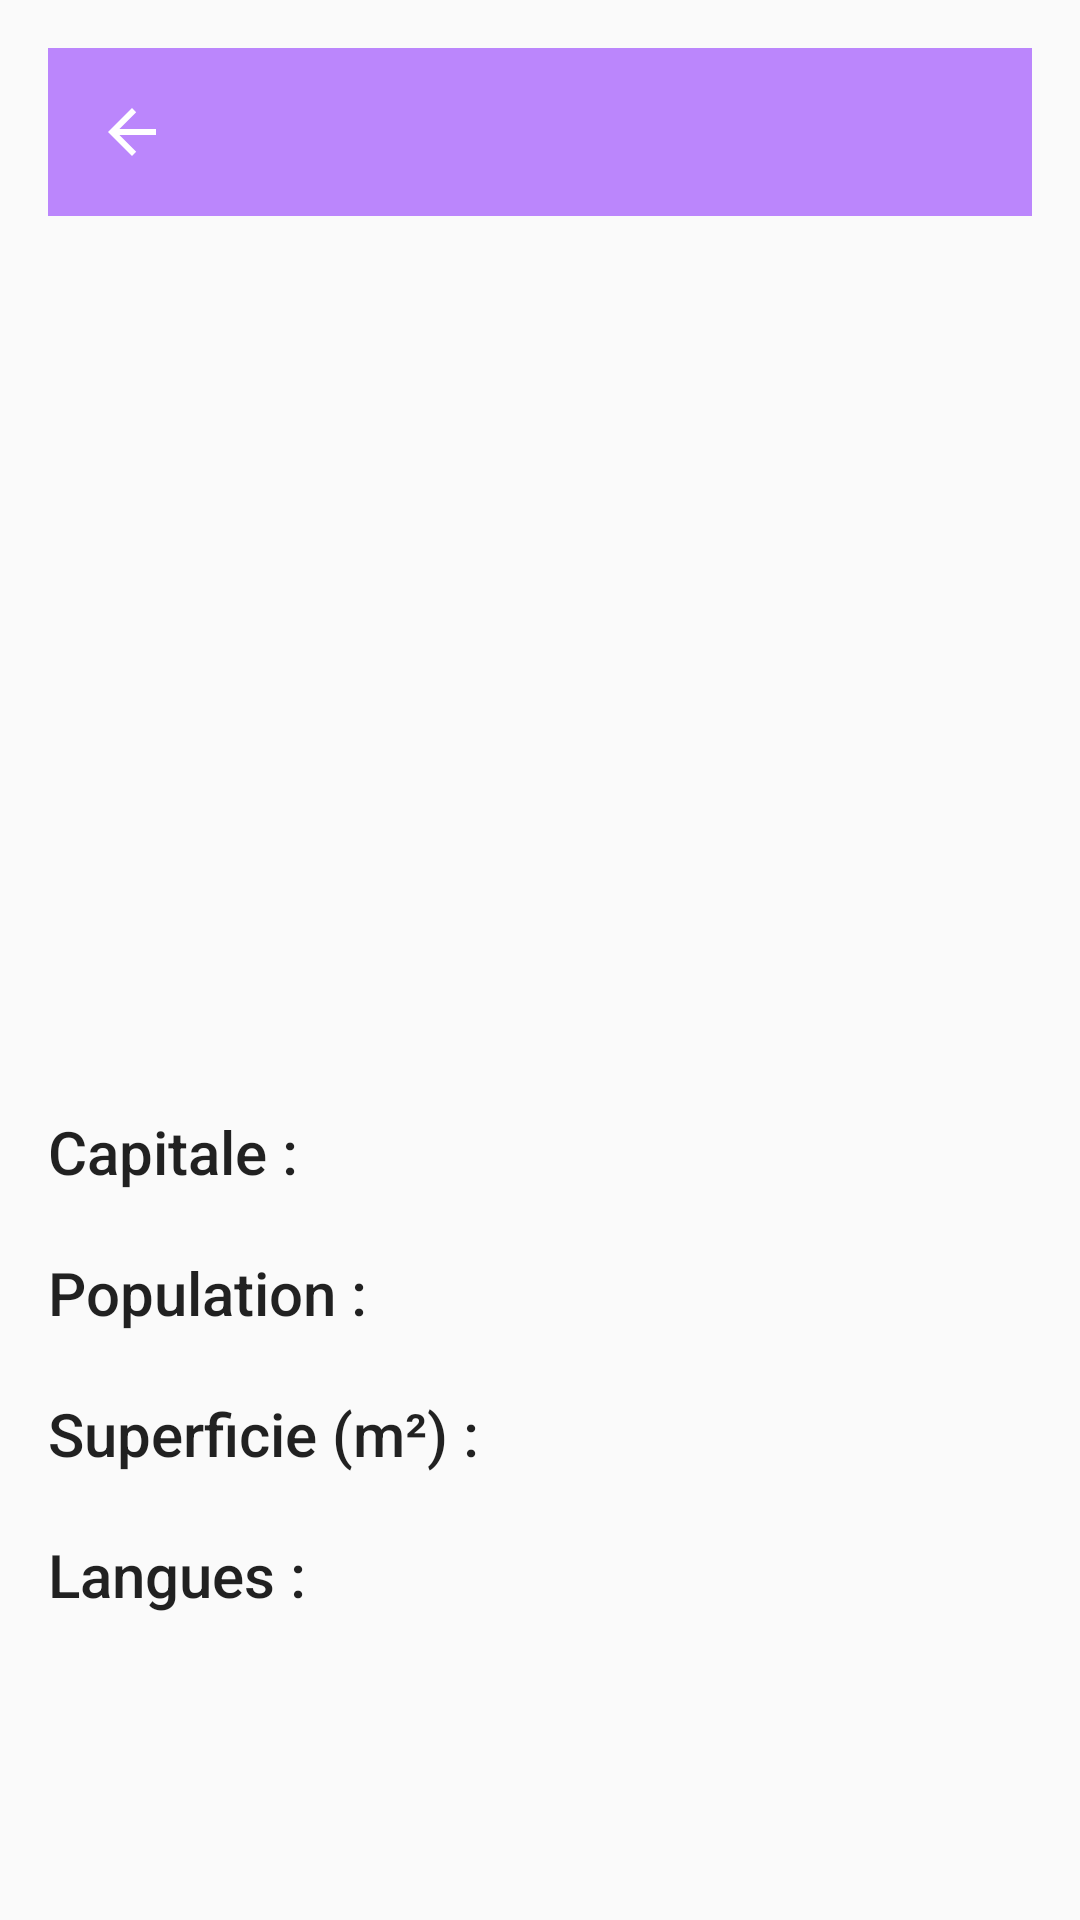

Here is an Android app screen rendered from its layout file. Give the layout XML and the strings, colors and styles it references.
<!-- AndroidManifest.xml: application theme AppTheme -->
<!-- res/layout/activity_country_details.xml -->
<?xml version="1.0" encoding="utf-8"?>
<LinearLayout xmlns:android="http://schemas.android.com/apk/res/android"
    xmlns:app="http://schemas.android.com/apk/res-auto"
    xmlns:tools="http://schemas.android.com/tools"
    android:layout_width="match_parent"
    android:layout_height="match_parent"
    android:orientation="vertical"
    android:padding="16dp">
    <androidx.appcompat.widget.Toolbar
        android:id="@+id/toolbar"
        android:layout_width="match_parent"
        android:layout_height="?attr/actionBarSize"
        android:background="?attr/colorPrimary"
        android:theme="@style/ThemeOverlay.AppCompat.Dark.ActionBar"
        app:navigationIcon="?attr/homeAsUpIndicator"/>
    <ImageView
        android:id="@+id/country_flag"
        android:layout_marginTop="20dp"
        android:layout_width="match_parent"
        android:layout_height="200dp"
        android:scaleType="centerCrop"
        tools:src="@tools:sample/backgrounds/scenic" />
    <TextView
        android:id="@+id/country_name"
        android:layout_width="wrap_content"
        android:layout_height="wrap_content"
        android:layout_gravity="center"
        android:layout_marginTop="16dp"
        android:textAppearance="@style/TextAppearance.AppCompat.Headline"
        tools:text="Country Name" />
    <LinearLayout
        android:layout_width="match_parent"
        android:layout_height="wrap_content"
        android:layout_marginTop="30dp">

        <TextView
            android:layout_width="wrap_content"
            android:layout_height="wrap_content"
            android:text="@string/capital_text"
            android:textAppearance="@style/TextAppearance.AppCompat.Title" />

        <TextView
            android:id="@+id/country_capital"
            android:layout_width="wrap_content"
            android:layout_height="wrap_content"
            android:layout_marginStart="7dp"
            android:textAppearance="@style/TextAppearance.AppCompat.Title"
            tools:text="Capital" />
    </LinearLayout>
    <LinearLayout
        android:layout_width="match_parent"
        android:layout_height="wrap_content"
        android:layout_marginTop="20dp">

        <TextView
            android:layout_width="wrap_content"
            android:layout_height="wrap_content"
            android:text="@string/population_text"
            android:textAppearance="@style/TextAppearance.AppCompat.Title" />

        <TextView
            android:id="@+id/country_population"
            android:layout_width="wrap_content"
            android:layout_height="wrap_content"
            android:layout_marginStart="7dp"
            android:textAppearance="@style/TextAppearance.AppCompat.Title"
            tools:text="Population" />
    </LinearLayout>
    <LinearLayout
        android:layout_width="match_parent"
        android:layout_height="wrap_content"
        android:layout_marginTop="20dp">

        <TextView
            android:layout_width="wrap_content"
            android:layout_height="wrap_content"
            android:text="@string/superficie_text"
            android:textAppearance="@style/TextAppearance.AppCompat.Title" />

        <TextView
            android:id="@+id/country_area"
            android:layout_width="wrap_content"
            android:layout_height="wrap_content"
            android:layout_marginStart="7dp"
            android:textAppearance="@style/TextAppearance.AppCompat.Title"
            tools:text="Superficie" />
    </LinearLayout>
    <LinearLayout
        android:layout_width="match_parent"
        android:layout_height="wrap_content"
        android:layout_marginTop="20dp">

        <TextView
            android:layout_width="wrap_content"
            android:layout_height="wrap_content"
            android:text="@string/langues_text"
            android:textAppearance="@style/TextAppearance.AppCompat.Title" />

        <TextView
            android:id="@+id/country_languages"
            android:layout_width="wrap_content"
            android:layout_height="wrap_content"
            android:layout_marginStart="7dp"
            android:textAppearance="@style/TextAppearance.AppCompat.Title"
            tools:text="Langues" />
    </LinearLayout>
</LinearLayout>
<!-- resources referenced by this layout -->
<resources>
  <string name="capital_text">Capitale :</string>
  <string name="langues_text">Langues :</string>
  <string name="population_text">Population :</string>
  <string name="superficie_text">Superficie (m²) :</string>
  <style name="AppTheme" parent="Theme.AppCompat.Light.DarkActionBar">
          <item name="colorPrimary">@color/purple_200</item>
          <item name="colorPrimaryDark">@color/white</item>
          <item name="colorAccent">@color/teal_200</item>
      </style>
  <color name="purple_200">#FFBB86FC</color>
  <color name="white">#FFFFFFFF</color>
  <color name="teal_200">#FF03DAC5</color>
</resources>
